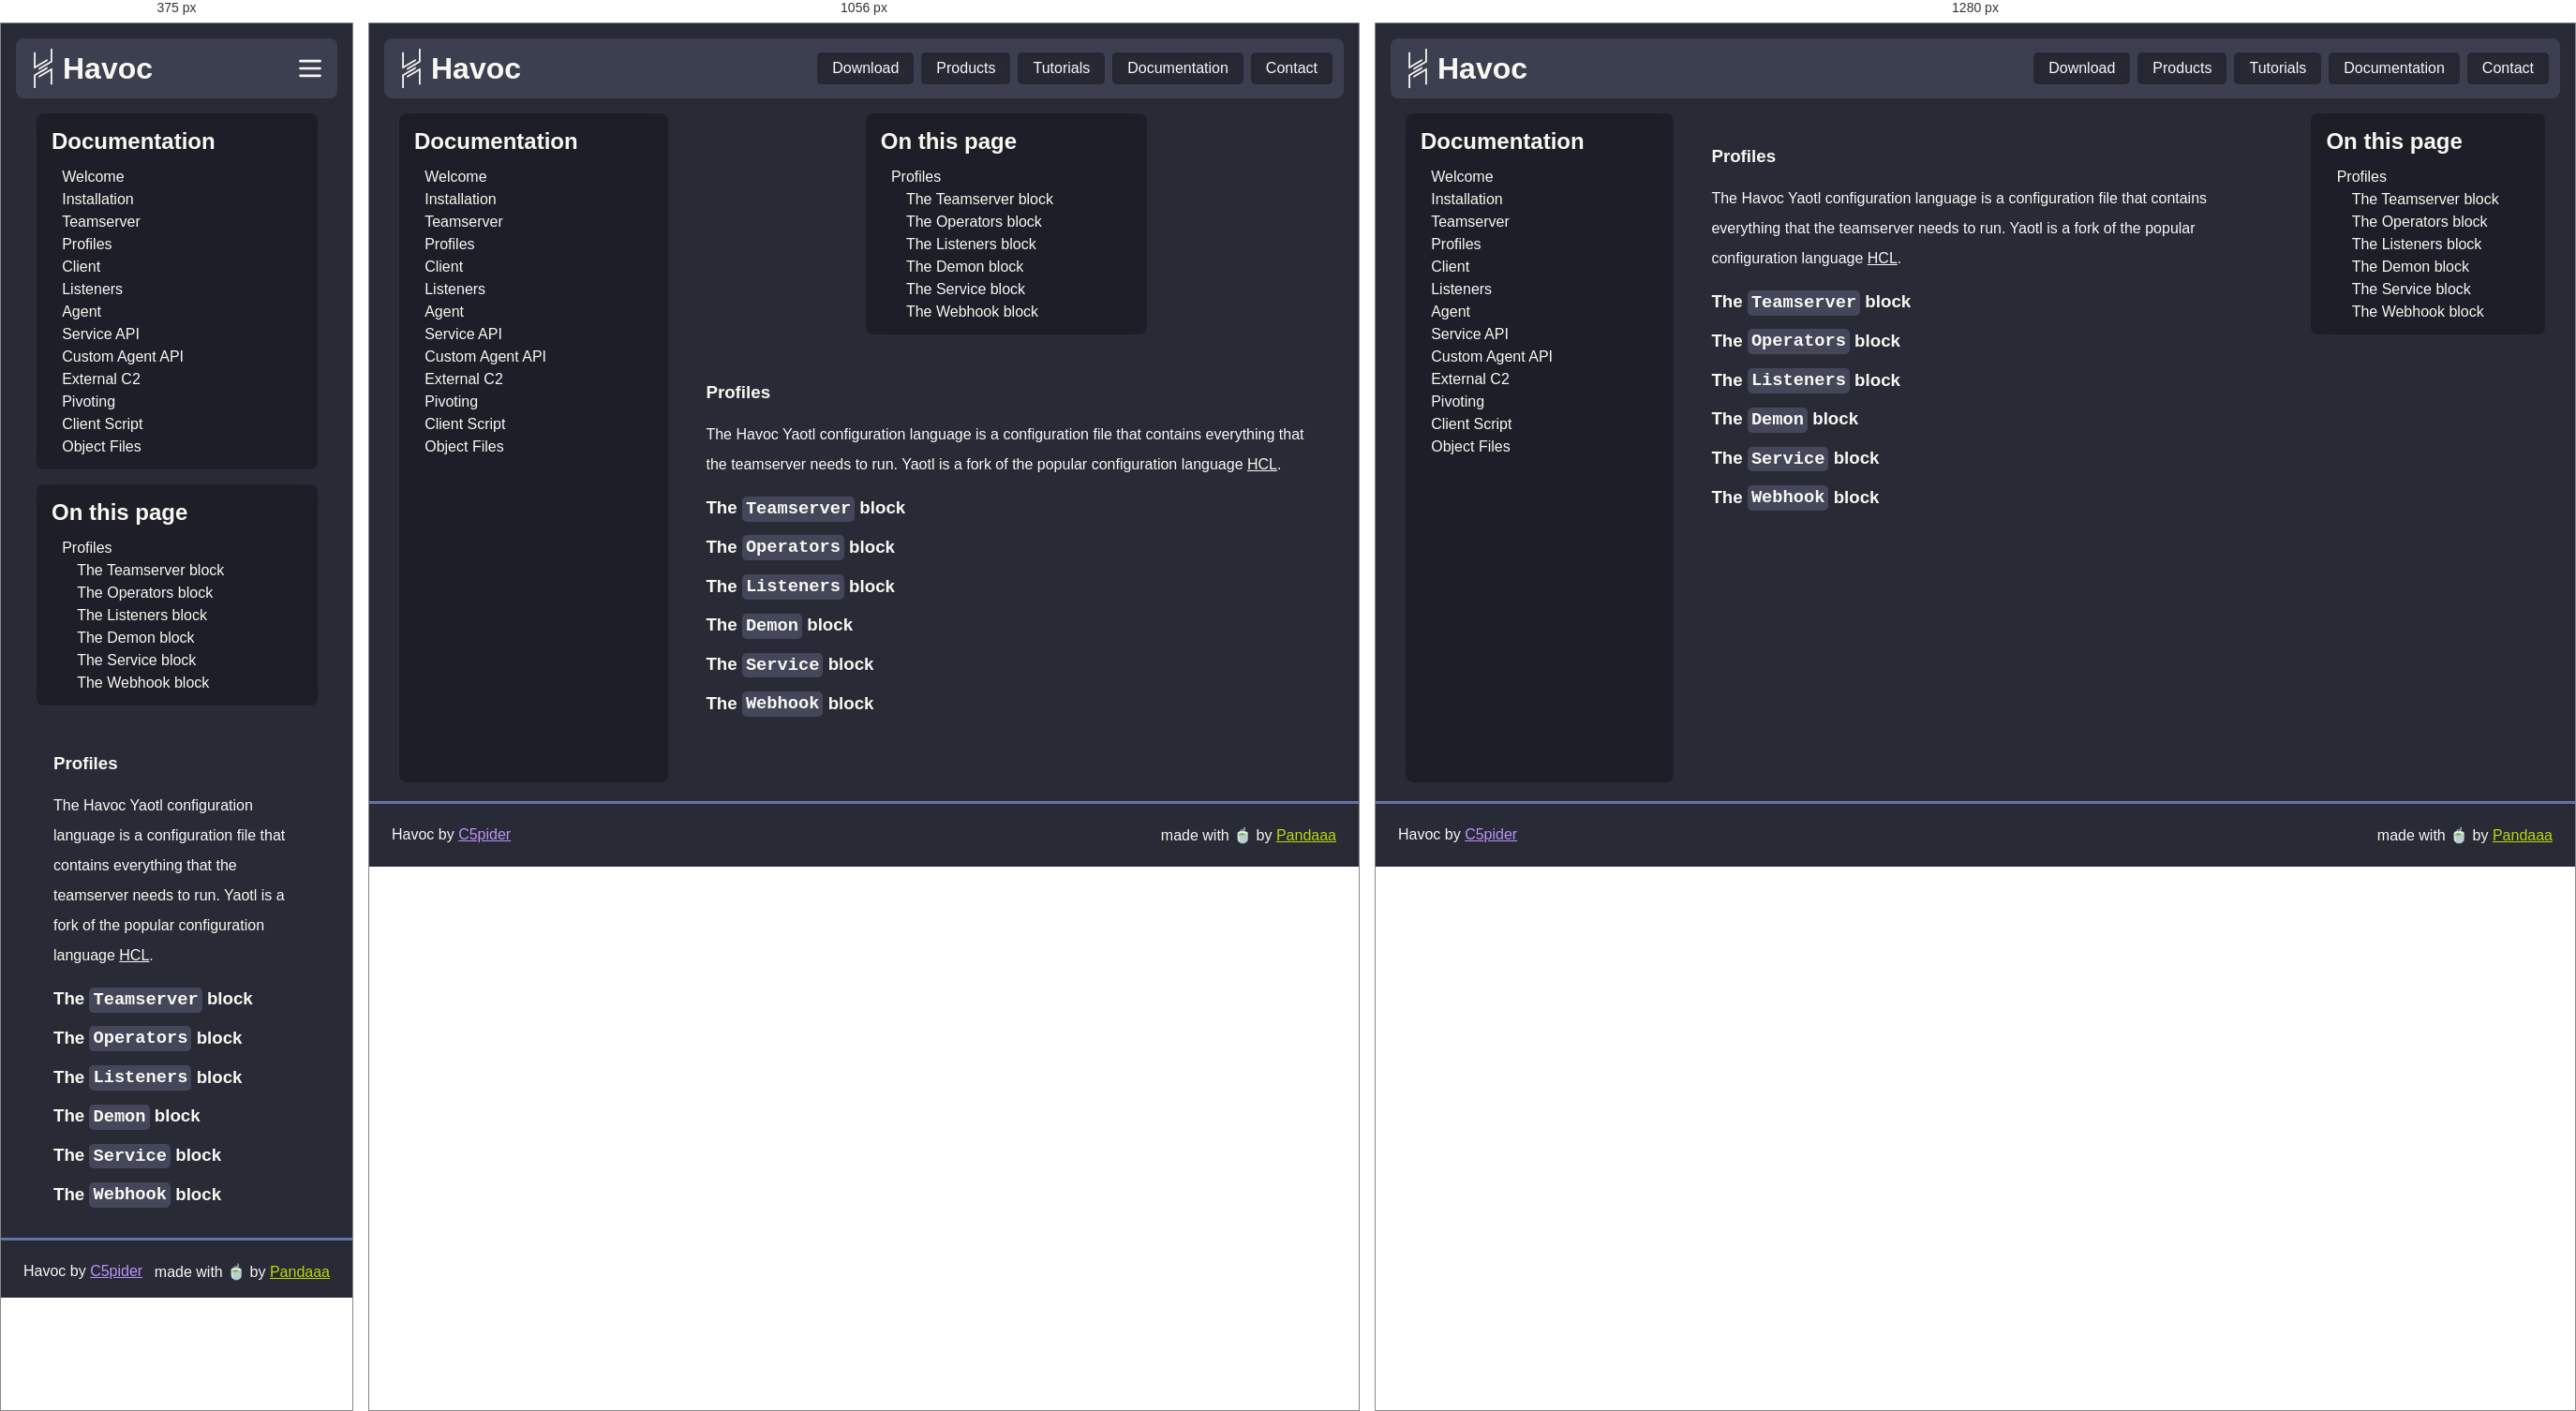
Rendered at 375 px, 1056 px and 1280 px, left to right.

<!-- file: profiles.html -->
<!DOCTYPE html><html><head><meta charSet="utf-8"/><meta name="viewport" content="width=device-width"/><link rel="icon" href="/favicon.ico" type="image/x-icon"/><link rel="icon" href="/favicon.svg" type="image/svg+xml"/><meta name="theme-color" content="#7289DA"/><meta property="og:title" content="Havoc"/><meta property="og:description" content="Havoc is a modern and malleable post-exploitation command and control framework"/><meta property="og:url" content=""/><meta property="og:image" content="/images/preview.webp"/><title>3. Profiles.md | Havoc Documentation</title><meta name="next-head-count" content="10"/><link rel="preload" href="/_next/static/css/071002e0e007247f.css" as="style"/><link rel="stylesheet" href="/_next/static/css/071002e0e007247f.css" data-n-g=""/><link rel="preload" href="/_next/static/css/b2b6db4302bc6539.css" as="style"/><link rel="stylesheet" href="/_next/static/css/b2b6db4302bc6539.css" data-n-p=""/><noscript data-n-css=""></noscript><script defer="" nomodule="" src="/_next/static/chunks/polyfills-c67a75d1b6f99dc8.js"></script><script src="/_next/static/chunks/webpack-59c5c889f52620d6.js" defer=""></script><script src="/_next/static/chunks/framework-d507767242394e30.js" defer=""></script><script src="/_next/static/chunks/main-62683ae38152e6a1.js" defer=""></script><script src="/_next/static/chunks/pages/_app-f7b14dc3cc36b0ec.js" defer=""></script><script src="/_next/static/chunks/24-ddc0993a92f7ef0c.js" defer=""></script><script src="/_next/static/chunks/pages/docs/%5B...doc%5D-3c0dd60f01222d03.js" defer=""></script><script src="/_next/static/V0p1uI28dwdRqgqeUEFF2/_buildManifest.js" defer=""></script><script src="/_next/static/V0p1uI28dwdRqgqeUEFF2/_ssgManifest.js" defer=""></script></head><body><div id="__next"><header class="Header_navbar__Qt0Y4"><a class="Header_brand__iUc22" href="/"><svg class="Header_logo__6vBZG" width="42" height="42" viewBox="0 0 342.83 734.3" fill="#f8f8f2" xmlns="http://www.w3.org/2000/svg"><polygon points="254.33 193.08 254.33 229.05 215.91 251.24 126.47 302.88 88.76 324.64 61.98 340.11 31.23 357.86 0.06 375.85 0 375.85 0 63.41 31.23 63.41 31.23 321.89 31.27 321.87 61.98 304.12 88.76 288.67 126.47 266.89 215.91 215.25 216.6 214.86 254.33 193.08"></polygon><polygon points="254.33 337.39 254.33 373.47 216.6 395.25 216.6 395.23 215.91 395.63 126.47 447.27 88.76 469.05 61.98 484.5 61.98 484.51 31.24 502.26 31.24 502.27 31.23 502.28 31.23 734.3 0 734.3 0 484.33 0.24 484.33 0.14 484.14 31.23 466.2 61.98 448.44 88.76 432.99 126.47 411.21 126.47 411.2 215.91 359.57 215.91 359.56 254.33 337.39"></polygon><polygon points="342.83 0 342.83 250.23 311.85 268.12 254.33 301.33 216.6 323.1 215.91 323.5 126.47 375.14 126.47 375.19 88.76 396.96 88.76 360.87 126.47 339.1 215.91 287.46 254.33 265.28 311.85 232.07 311.85 0 342.83 0"></polygon><polygon points="342.83 358.48 342.83 670.84 311.85 670.84 311.85 412.27 254.33 445.48 215.91 467.65 126.47 519.29 88.76 541.06 88.76 505.14 126.47 483.38 215.91 431.74 216.6 431.35 254.33 409.57 311.5 376.56 311.85 376.36 342.73 358.52 342.83 358.48"></polygon></svg><h1 class="Header_name__60aPF">Havoc</h1></a><div class="Header_links__aTCAR"><a class="Header_link__3RNlo" href="/download">Download</a><a class="Header_link__3RNlo" href="/products">Products</a><a class="Header_link__3RNlo" href="/tutorials">Tutorials</a><a class="Header_link__3RNlo" href="/docs">Documentation</a><a class="Header_link__3RNlo" href="/contact">Contact</a></div><div class="Header_linkBtn__ppCcK"><svg xmlns="http://www.w3.org/2000/svg" class="icon icon-tabler icon-tabler-menu-2" width="42" height="42" viewBox="0 0 24 24" stroke="currentColor" stroke-width="2" fill="none" stroke-linecap="round" stroke-linejoin="round"><path stroke="none" d="M0 0h24v24H0z" fill="none"></path><line x1="4" y1="6" x2="20" y2="6"></line><line x1="4" y1="12" x2="20" y2="12"></line><line x1="4" y1="18" x2="20" y2="18"></line></svg></div></header><main><section class="Main_document__PGgnZ"><section class="Main_sideList__DlHT_ Main_pageList__ED7ou"><h2 class="Main_title__1mWSU">Documentation</h2><ul class="Main_list__vLApF"><li class="Main_item__JARc6 Main_depth-1__X8SRc "><a href="/docs/welcome">Welcome</a></li><li class="Main_item__JARc6 Main_depth-1__X8SRc "><a href="/docs/installation">Installation</a></li><li class="Main_item__JARc6 Main_depth-1__X8SRc "><a href="/docs/teamserver">Teamserver</a></li><li class="Main_item__JARc6 Main_depth-1__X8SRc "><a href="/docs/profiles">Profiles</a></li><li class="Main_item__JARc6 Main_depth-1__X8SRc "><a href="/docs/client">Client</a></li><li class="Main_item__JARc6 Main_depth-1__X8SRc "><a href="/docs/listeners">Listeners</a></li><li class="Main_item__JARc6 Main_depth-1__X8SRc "><a href="/docs/agent">Agent</a></li><li class="Main_item__JARc6 Main_depth-1__X8SRc "><a href="/docs/service_api">Service API</a></li><li class="Main_item__JARc6 Main_depth-1__X8SRc "><a href="/docs/custom_agent_api">Custom Agent API</a></li><li class="Main_item__JARc6 Main_depth-1__X8SRc "><a href="/docs/external_c2">External C2</a></li><li class="Main_item__JARc6 Main_depth-1__X8SRc "><a href="/docs/pivoting">Pivoting</a></li><li class="Main_item__JARc6 Main_depth-1__X8SRc "><a href="/docs/client_script">Client Script</a></li><li class="Main_item__JARc6 Main_depth-1__X8SRc "><a href="/docs/object_files">Object Files</a></li></ul></section><div class="Main_contentWrapper__LACqT"><section class="Main_sideList__DlHT_ Main_contentList__zL3VO"><h2 class="Main_title__1mWSU">On this page</h2><ul class="Main_list__vLApF"><li class="Main_item__JARc6 Main_depth-1__X8SRc">Profiles</li><li class="Main_item__JARc6 Main_depth-3__LHfqi">The Teamserver block</li><li class="Main_item__JARc6 Main_depth-3__LHfqi">The Operators block</li><li class="Main_item__JARc6 Main_depth-3__LHfqi">The Listeners block</li><li class="Main_item__JARc6 Main_depth-3__LHfqi">The Demon block</li><li class="Main_item__JARc6 Main_depth-3__LHfqi">The Service block</li><li class="Main_item__JARc6 Main_depth-3__LHfqi">The Webhook block</li></ul></section><div class="Main_content__NBvGt"><section class="Main_markdown__DOjYI" id="markdown"><h1 id="487f7b22f6">Profiles</h1>
<p>The Havoc Yaotl configuration language is a configuration file that contains everything that the teamserver needs to run.
Yaotl is a fork of the popular configuration language <a href="https://github.com/hashicorp/hcl">HCL</a>.</p>
<h3 id="487f7b22f6">The <code class="default ">Teamserver</code> block</h3>
<h3 id="487f7b22f6">The <code class="default ">Operators</code> block</h3>
<h3 id="487f7b22f6">The <code class="default ">Listeners</code> block</h3>
<h3 id="487f7b22f6">The <code class="default ">Demon</code> block</h3>
<h3 id="487f7b22f6">The <code class="default ">Service</code> block</h3>
<h3 id="487f7b22f6">The <code class="default ">Webhook</code> block</h3></section></div></div></section></main><footer class="Footer_footer__Tl1eP"><div class="Footer_left__2Nhwz">Havoc by <a href="https://5pider.net">C5pider</a></div><div class="Footer_right__p95XM">made with 🍵 by <a href="https://pandaaa.dev">Pandaaa</a></div></footer></div><script id="__NEXT_DATA__" type="application/json">{"props":{"pageProps":{"infos":[{"path":"welcome","title":"Welcome"},{"path":"installation","title":"Installation"},{"path":"teamserver","title":"Teamserver"},{"path":"profiles","title":"Profiles"},{"path":"client","title":"Client"},{"path":"listeners","title":"Listeners"},{"path":"agent","title":"Agent"},{"path":"service_api","title":"Service API"},{"path":"custom_agent_api","title":"Custom Agent API"},{"path":"external_c2","title":"External C2"},{"path":"pivoting","title":"Pivoting"},{"path":"client_script","title":"Client Script"},{"path":"object_files","title":"Object Files"}],"metadata":{"filename":"3. Profiles.md"},"content":"# 3. Profiles\r\n\r\nThe Havoc Yaotl configuration language is a configuration file that contains everything that the teamserver needs to run. \r\nYaotl is a fork of the popular configuration language [HCL](https://github.com/hashicorp/hcl). \r\n\r\n### The `Teamserver` block\r\n\r\n### The `Operators` block\r\n\r\n### The `Listeners` block\r\n\r\n### The `Demon` block\r\n\r\n### The `Service` block\r\n\r\n### The `Webhook` block\r\n"},"__N_SSG":true},"page":"/docs/[...doc]","query":{"doc":["profiles"]},"buildId":"V0p1uI28dwdRqgqeUEFF2","isFallback":false,"gsp":true,"scriptLoader":[]}</script></body></html>

/* @media block from 071002e0e007247f.css */
@media screen and (max-width:888px){header.Header_navbar__Qt0Y4 div.Header_links__aTCAR{position:relative;top:64px;right:-.5rem;display:none;padding:.33rem;height:-moz-fit-content;height:fit-content;flex-direction:column;background-color:#44475abc;-webkit-backdrop-filter:blur(.5rem);backdrop-filter:blur(.5rem);border-radius:.5rem}header.Header_navbar__Qt0Y4 div.Header_links__aTCAR a.Header_link__3RNlo{margin:.25rem}header.Header_navbar__Qt0Y4 div.Header_linkBtn__ppCcK{display:flex}}

/* @media block from b2b6db4302bc6539.css */
@media screen and (max-width:1224px){div.Main_contentWrapper__LACqT{flex-direction:column;gap:1rem}div.Main_contentWrapper__LACqT div.Main_content__NBvGt{max-width:calc(100vw - 300px)}div.Main_contentWrapper__LACqT section.Main_sideList__DlHT_{position:static;margin:0 auto}}

/* @media block from b2b6db4302bc6539.css */
@media screen and (max-width:888px){section.Main_document__PGgnZ{flex-direction:column;gap:1rem}section.Main_pageList__ED7ou{position:static;margin:auto;height:-moz-fit-content;height:fit-content}div.Main_contentWrapper__LACqT div.Main_content__NBvGt{max-width:calc(100vw - 2rem)}}